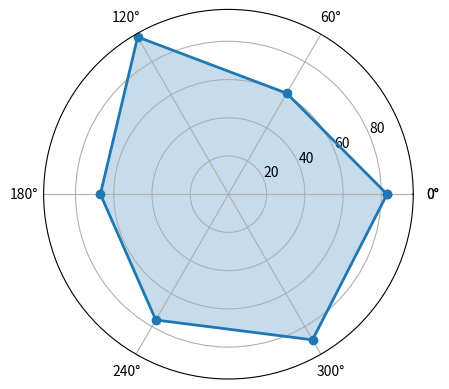

Recreate this plot in Python. (Note: this script raises an exception after producing the figure.)
#蜘蛛图

import numpy as np
import matplotlib.pyplot as plt
import seaborn as sns
from matplotlib.font_manager import FontProperties

# 数据准备
labels=np.array([u" 推进 ","KDA",u" 生存 ",u" 团战 ",u" 发育 ",u" 输出 "])
stats=[83, 61, 95, 67, 76, 88]
# 画图数据准备，角度、状态值
angles=np.linspace(0, 2*np.pi, len(labels), endpoint=False)
stats=np.concatenate((stats,[stats[0]]))
angles=np.concatenate((angles,[angles[0]]))
# 用 Matplotlib 画蜘蛛图
fig = plt.figure()
ax = fig.add_subplot(111, polar=True)
ax.plot(angles, stats, 'o-', linewidth=2)
ax.fill(angles, stats, alpha=0.25)
# 设置中文字体
#font = FontProperties(fname=r"C:\Windows\Fonts\simhei.ttf", size=14)
# mac
font=FontProperties(fname='/Library/Fonts/Songti.ttc',size=14)
ax.set_thetagrids(angles * 180/np.pi, labels, FontProperties=font)
plt.show()
